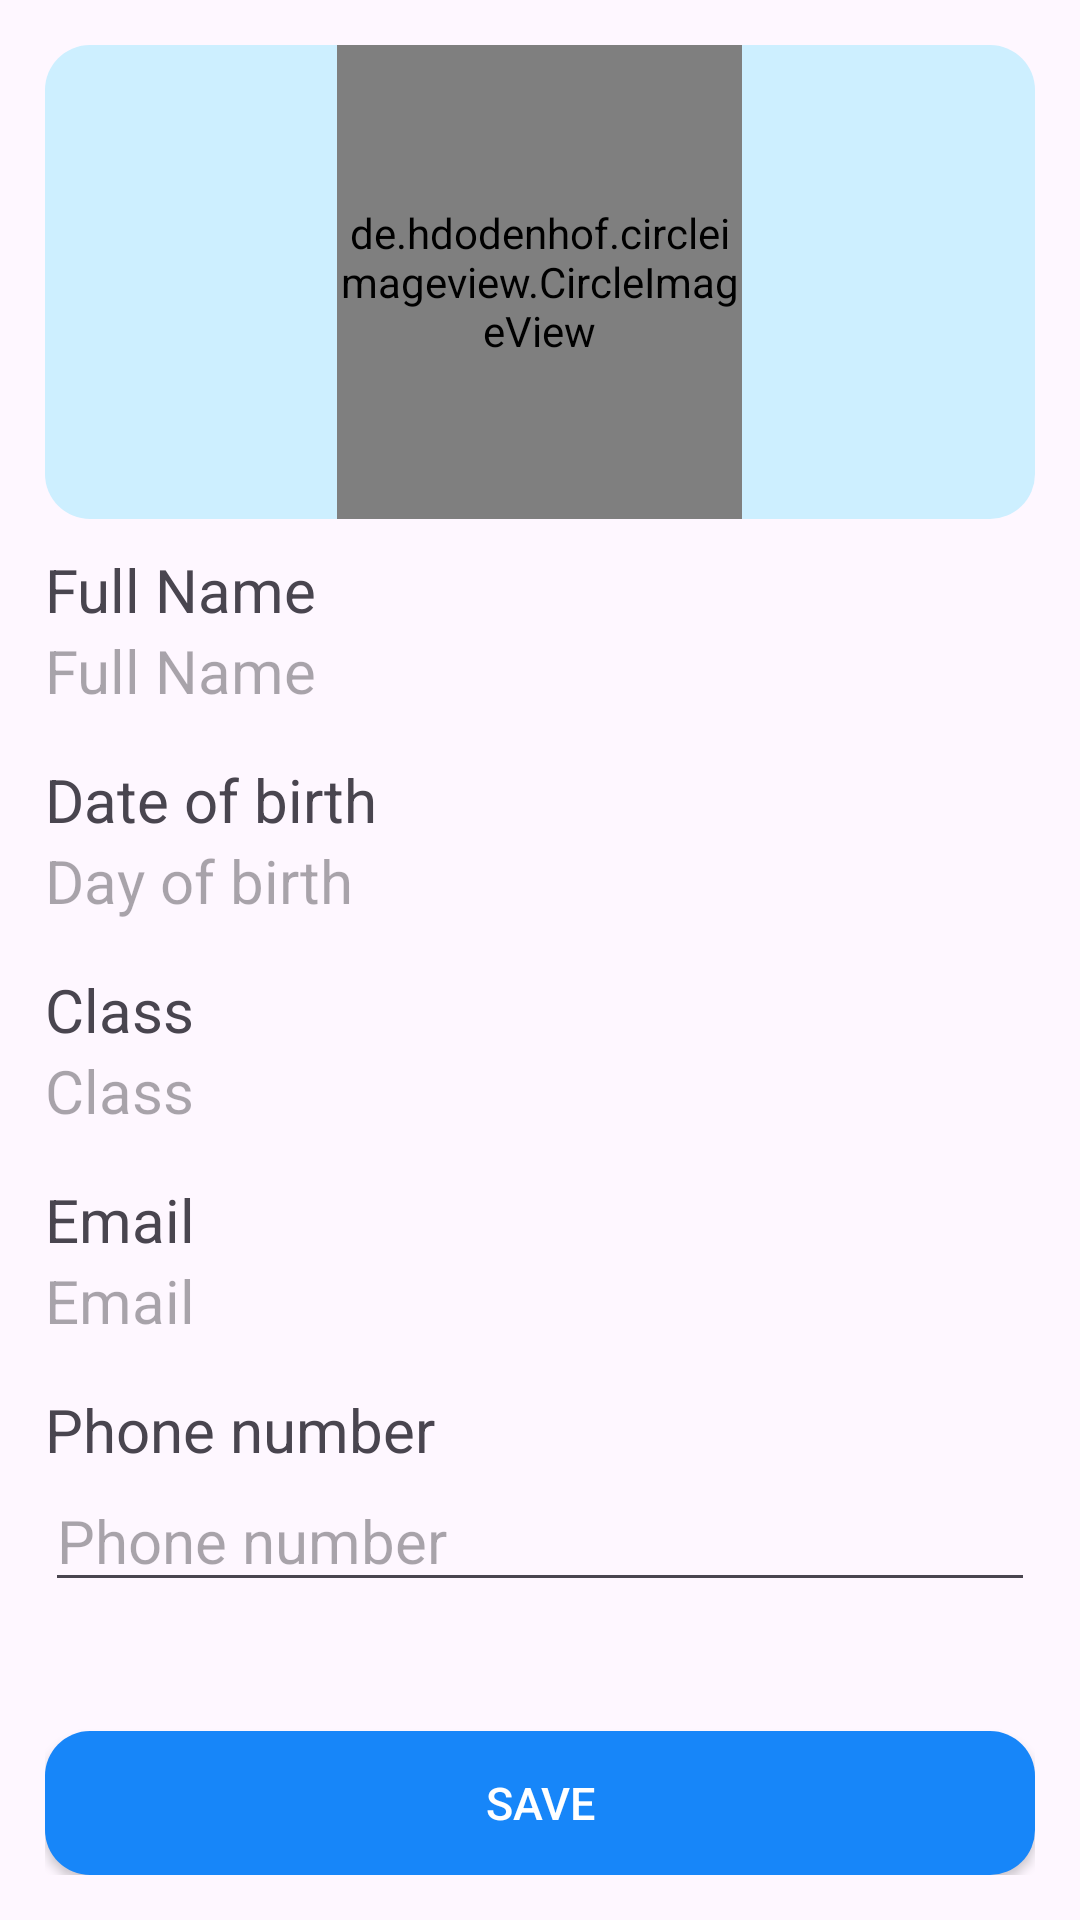

Produce the Android XML layout that renders to this screen, including the resource entries it uses.
<!-- AndroidManifest.xml: application theme Theme.Mid_term_Mobile -->
<!-- res/layout/activity_edit_student_layout.xml -->
<?xml version="1.0" encoding="utf-8"?>
<LinearLayout xmlns:android="http://schemas.android.com/apk/res/android"
    xmlns:app="http://schemas.android.com/apk/res-auto"
    xmlns:tools="http://schemas.android.com/tools"
    android:layout_width="match_parent"
    android:layout_height="match_parent"
    tools:context=".edit_student_layout"
    android:orientation="vertical"
    android:padding="15dp">

    <LinearLayout
        android:id="@+id/linearProfileDetails"
        android:layout_width="match_parent"
        android:layout_height="wrap_content"
        android:gravity="center"
        android:orientation="vertical"
        android:background="@drawable/blued_radius">

        <de.hdodenhof.circleimageview.CircleImageView
            android:id="@+id/editStudent_avatar"
            android:layout_width="135dp"
            android:layout_height="158dp"
            android:scaleType="centerCrop"
            tools:ignore="ContentDescription"
            tools:src="@drawable/avatar_student_default" />

    </LinearLayout>


    <LinearLayout
        android:layout_width="match_parent"
        android:layout_height="0dp"
        android:layout_weight="1"
        android:orientation="vertical"
        android:layout_marginTop="10dp">

        <TextView
            android:layout_width="match_parent"
            android:layout_height="wrap_content"
            android:text="@string/lbl_full_name"
            android:textSize="20dp"/>

        <TextView
            android:id="@+id/editStudent_name"
            android:layout_width="match_parent"
            android:layout_height="wrap_content"
            android:hint="@string/lbl_full_name"
            android:textSize="20dp"/>


        <TextView
            android:layout_width="match_parent"
            android:layout_height="wrap_content"
            android:layout_marginTop="16dip"
            android:text="Date of birth"
            android:textSize="20dp"/>

        <TextView
            android:id="@+id/editStudent_dob"
            android:layout_width="match_parent"
            android:layout_height="wrap_content"
            android:hint="Day of birth"
            android:textSize="20sp"/>
        <TextView
            android:layout_width="match_parent"
            android:layout_height="wrap_content"
            android:layout_marginTop="16dip"
            android:text="@string/st_class"
            android:textSize="20dp"/>

        <TextView
            android:id="@+id/editStudent_class"
            android:layout_width="match_parent"
            android:layout_height="wrap_content"
            android:hint="@string/st_class"
            android:inputType="number"
            android:textSize="20dp"/>


        <TextView
            android:layout_width="match_parent"
            android:layout_height="wrap_content"
            android:layout_marginTop="16dip"
            android:text="@string/st_email"
            android:textSize="20dp"/>

        <TextView
            android:id="@+id/editStudent_email"
            android:layout_width="match_parent"
            android:layout_height="wrap_content"
            android:hint="@string/st_email"
            android:inputType="text"
            android:textSize="20dp"/>

        <TextView
            android:layout_width="match_parent"
            android:layout_height="wrap_content"
            android:layout_marginTop="16dip"
            android:text="Phone number"
            android:textSize="20dp"/>

        <EditText
            android:id="@+id/editStudent_phone"
            android:layout_width="match_parent"
            android:layout_height="wrap_content"
            android:hint="Phone number"
            android:inputType="number"
            android:textSize="20dp"/>

    </LinearLayout>

    <androidx.appcompat.widget.AppCompatButton
        android:id="@+id/editStudent_save"
        android:layout_width="match_parent"
        android:layout_height="wrap_content"
        android:layout_marginTop="16dip"
        android:onClick="saveStudent"
        android:text="@string/save"
        android:background="@drawable/blued_radius_10"
        android:textColor="@color/white"
        android:textSize="15dp"/>

</LinearLayout>
<!-- resources referenced by this layout -->
<resources>
  <color name="white">#FFFFFFFF</color>
  <!-- drawable avatar_student_default: png bitmap (drawable, 7418 bytes) -->
  <!-- drawable blued_radius (drawable) -->
  <?xml version="1.0" encoding="utf-8"?>
  <shape android:shape="rectangle" xmlns:android="http://schemas.android.com/apk/res/android">
      <solid android:color="#CDEFFF"></solid>
      <corners android:radius="15dp"></corners>
  </shape>
  <!-- drawable blued_radius_10 (drawable) -->
  <?xml version="1.0" encoding="utf-8"?>
  <shape android:shape="rectangle" xmlns:android="http://schemas.android.com/apk/res/android">
      <solid android:color="@color/blue_500"/>
      <corners android:radius="15dp"/>
  </shape>
  <string name="lbl_full_name">Full Name</string>
  <string name="save">Save</string>
  <string name="st_class">Class</string>
  <string name="st_email">Email</string>
  <style name="Theme.Mid_term_Mobile" parent="Base.Theme.Mid_term_Mobile" />
  <color name="blue_500">#1786f9</color>
  <style name="Base.Theme.Mid_term_Mobile" parent="Theme.Material3.DayNight.NoActionBar">
          
          
      </style>
</resources>
